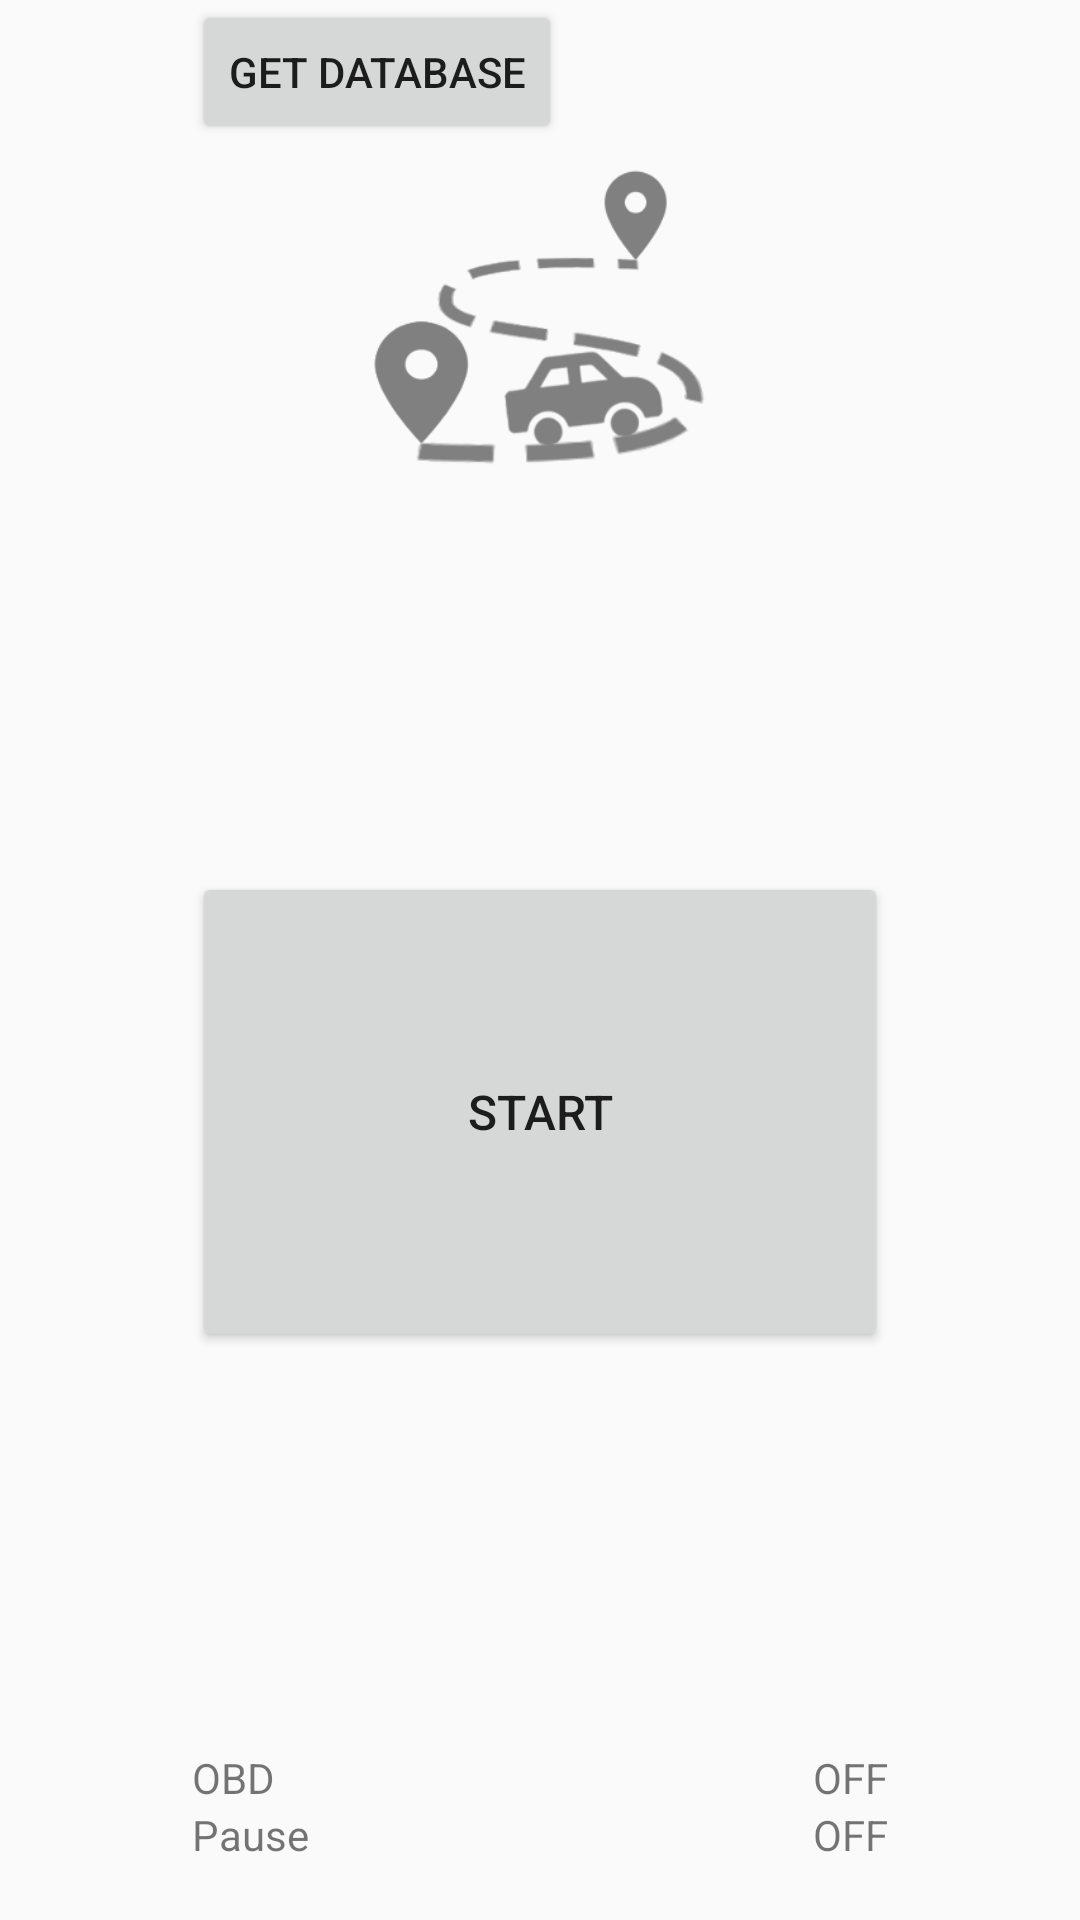

Write the Android layout XML for this screen, with the resource values it uses.
<!-- AndroidManifest.xml: application theme AppTheme -->
<!-- res/layout/activity_main.xml -->
<?xml version="1.0" encoding="utf-8"?>
<android.support.v4.widget.DrawerLayout xmlns:android="http://schemas.android.com/apk/res/android"
    xmlns:app="http://schemas.android.com/apk/res-auto"
    xmlns:tools="http://schemas.android.com/tools"
    android:id="@+id/drawer"
    android:layout_width="match_parent"
    android:layout_height="match_parent"


    tools:context="com.polsl.roadtracker.activity.MainActivity">
    <LinearLayout
        android:layout_width="match_parent"
        android:layout_height="match_parent"
        android:orientation="vertical"
        android:paddingLeft="@dimen/activity_vertical_margin"
        android:paddingRight="@dimen/activity_vertical_margin">
        <Button
            android:id="@+id/db_btn"
            android:text="Get database"
            android:layout_width="wrap_content"
            android:layout_height="wrap_content" />
        <ImageView
            android:layout_width="wrap_content"
            android:layout_weight="3"

            android:layout_height="wrap_content"

            android:layout_gravity="center"

            android:src="@drawable/logo2" />

        <RelativeLayout
            android:layout_width="wrap_content"
            android:layout_height="match_parent"
            android:layout_weight="4"
            android:layout_marginBottom="@dimen/activity_horizontal_margin"
            android:gravity="center">

            <Button
                android:onClick="onStartButtonClick"
                android:layout_width="match_parent"
                android:layout_height="wrap_content"
                android:height="160dp"
                style="@style/greyButtonStyle"
                android:id="@+id/start_stop_button"
                android:textSize="@dimen/text_size"
                android:text="START"
                android:paddingBottom="@dimen/button_vertical_padding"
                android:paddingLeft="@dimen/button_horizontal_padding"
                android:paddingRight="@dimen/button_horizontal_padding"
                android:paddingTop="@dimen/button_vertical_padding" />
        </RelativeLayout>
        <LinearLayout
            android:layout_width="match_parent"
            android:layout_height="wrap_content"
            android:orientation="vertical"
            android:layout_weight="0">
            <LinearLayout
                android:layout_width="match_parent"
                android:layout_height="wrap_content"
                android:orientation="horizontal">
                <TextView
                    android:layout_width="wrap_content"
                    android:layout_height="wrap_content"
                    android:text="OBD"/>
                <TextView
                    android:layout_width="match_parent"
                    android:layout_height="wrap_content"
                    android:id="@+id/obd_status"
                    android:text="OFF"
                    android:gravity="right"/>
            </LinearLayout>
            <LinearLayout
                android:layout_width="match_parent"
                android:layout_height="wrap_content"
                android:orientation="horizontal">
                <TextView
                    android:layout_width="wrap_content"
                    android:layout_height="wrap_content"
                    android:text="Pause"/>
                <TextView
                    android:layout_width="match_parent"
                    android:layout_height="wrap_content"
                    android:id="@+id/pause_status"
                    android:text="OFF"
                    android:gravity="right"/>
            </LinearLayout>
            <LinearLayout
                android:layout_width="match_parent"
                android:layout_height="wrap_content"
                android:gravity="center">
                <TextView
                    android:layout_width="wrap_content"
                    android:layout_height="wrap_content"
                    android:id="@+id/obd_status_text"/>
            </LinearLayout>
        </LinearLayout>
    </LinearLayout>

    <android.support.design.widget.NavigationView
        android:layout_width="wrap_content"
        android:id="@+id/navigation_view"
        android:layout_height="match_parent"
        app:menu="@menu/navigation_menu"
        android:layout_gravity="start">

    </android.support.design.widget.NavigationView>

</android.support.v4.widget.DrawerLayout>
<!-- resources referenced by this layout -->
<resources>
  <dimen name="activity_horizontal_margin">16dp</dimen>
  <dimen name="activity_vertical_margin">64dp</dimen>
  <dimen name="button_horizontal_padding">16dp</dimen>
  <dimen name="button_vertical_padding">32dp</dimen>
  <dimen name="text_size">16sp</dimen>
  <!-- drawable logo2: png bitmap (drawable, 22605 bytes) -->
  <style name="AppTheme" parent="Theme.AppCompat.Light.DarkActionBar">
          
          <item name="colorPrimary">@color/colorPrimary</item>
          <item name="colorPrimaryDark">@color/colorPrimaryDark</item>
          <item name="colorAccent">@color/colorAccent</item>
      </style>
  <color name="colorPrimary">#3F51B5</color>
  <color name="colorPrimaryDark">#303F9F</color>
  <color name="colorAccent">#FF4081</color>
</resources>
